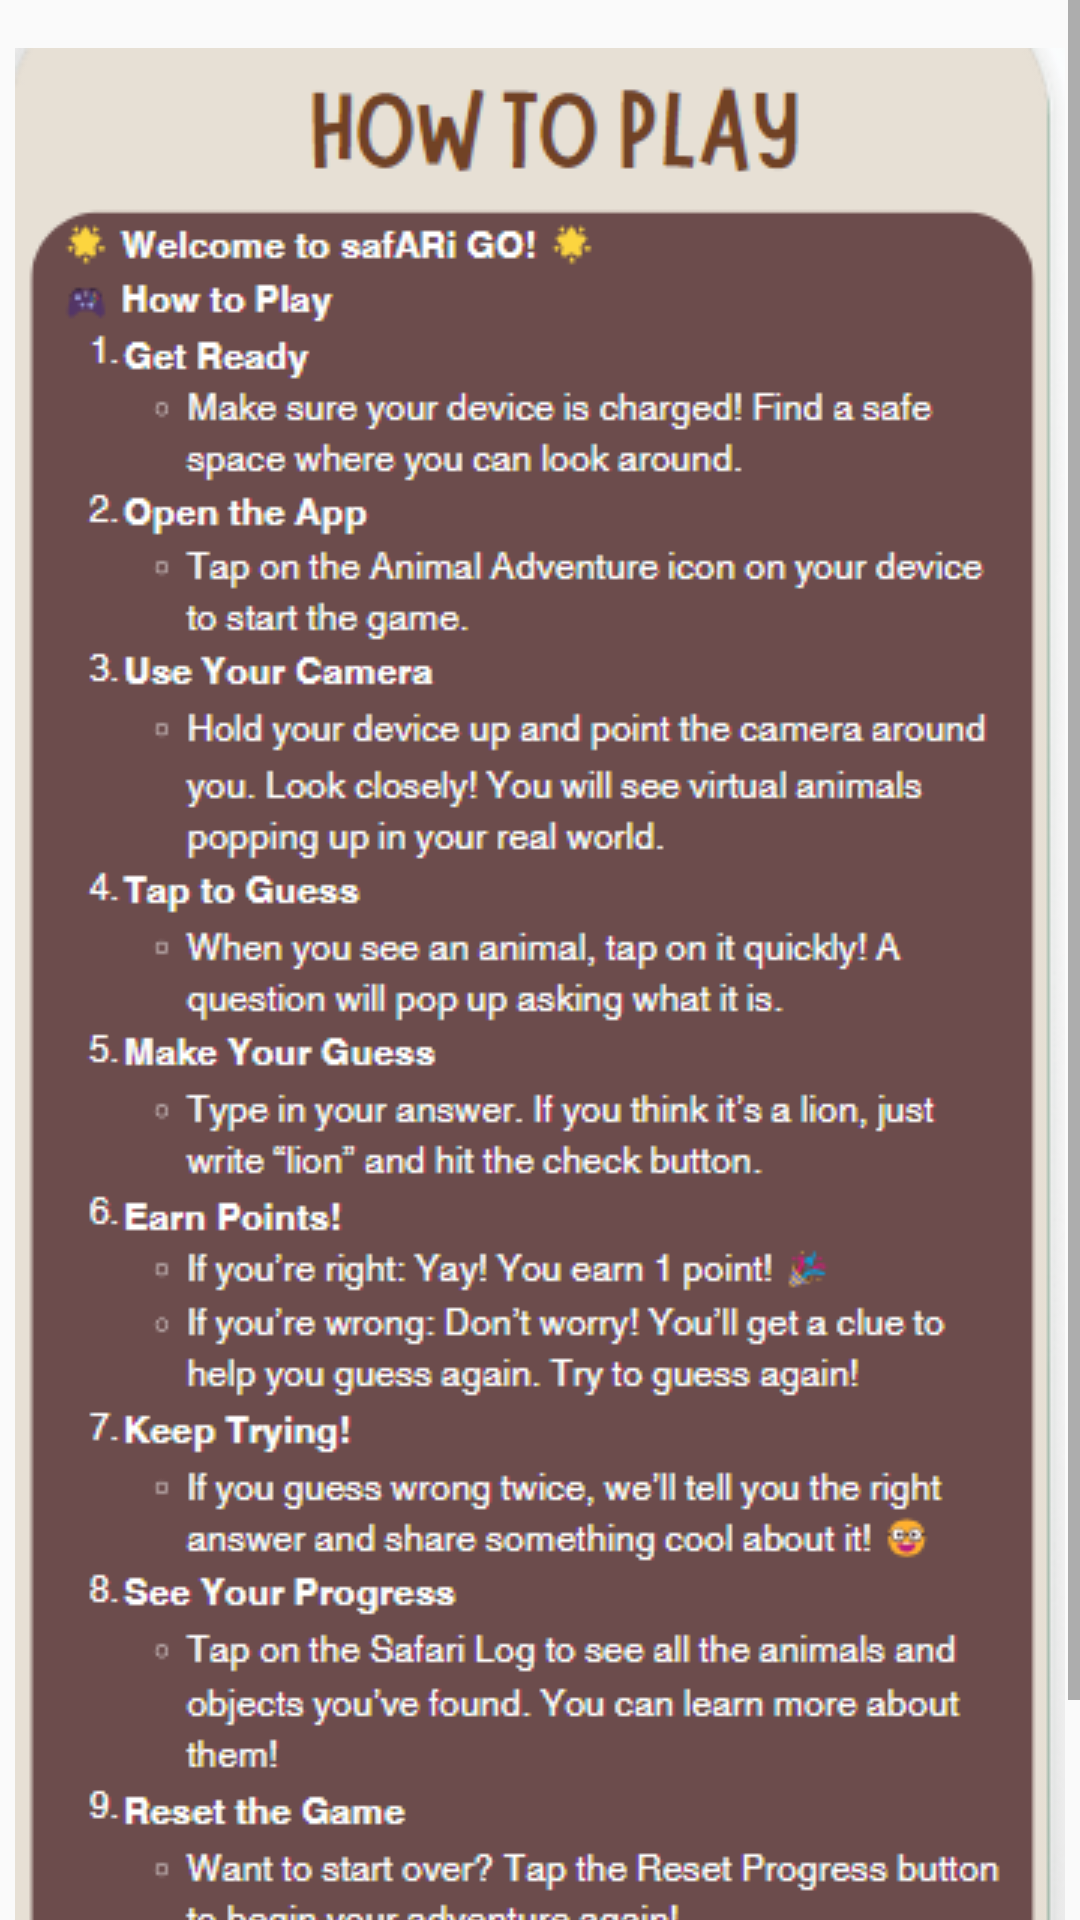

Layout XML and referenced resources for this Android screen:
<!-- AndroidManifest.xml: application theme Theme.AppCompat.Light -->
<!-- res/layout/activity_how_to_play.xml -->
<?xml version="1.0" encoding="utf-8"?>
<ScrollView xmlns:android="http://schemas.android.com/apk/res/android"
    xmlns:app="http://schemas.android.com/apk/res-auto"
    android:layout_width="match_parent"
    android:layout_height="match_parent"
    android:fillViewport="true"> 

    <androidx.constraintlayout.widget.ConstraintLayout
        android:layout_width="match_parent"
        android:layout_height="wrap_content">

        
        <ImageView
            android:id="@+id/how_to_play_image"
            android:layout_width="wrap_content"
            android:layout_height="wrap_content"
            android:src="@drawable/howtoplay"
            android:scaleType="fitStart"
            android:adjustViewBounds="true"
            android:layout_margin="16dp"
            app:layout_constraintTop_toTopOf="parent"
            app:layout_constraintStart_toStartOf="parent"
            app:layout_constraintEnd_toEndOf="parent"
            android:contentDescription="How to play screen with game instructions"/>

    </androidx.constraintlayout.widget.ConstraintLayout>
</ScrollView>
<!-- resources referenced by this layout -->
<resources>
  <!-- drawable howtoplay: png bitmap (drawable, 55542 bytes) -->
</resources>
